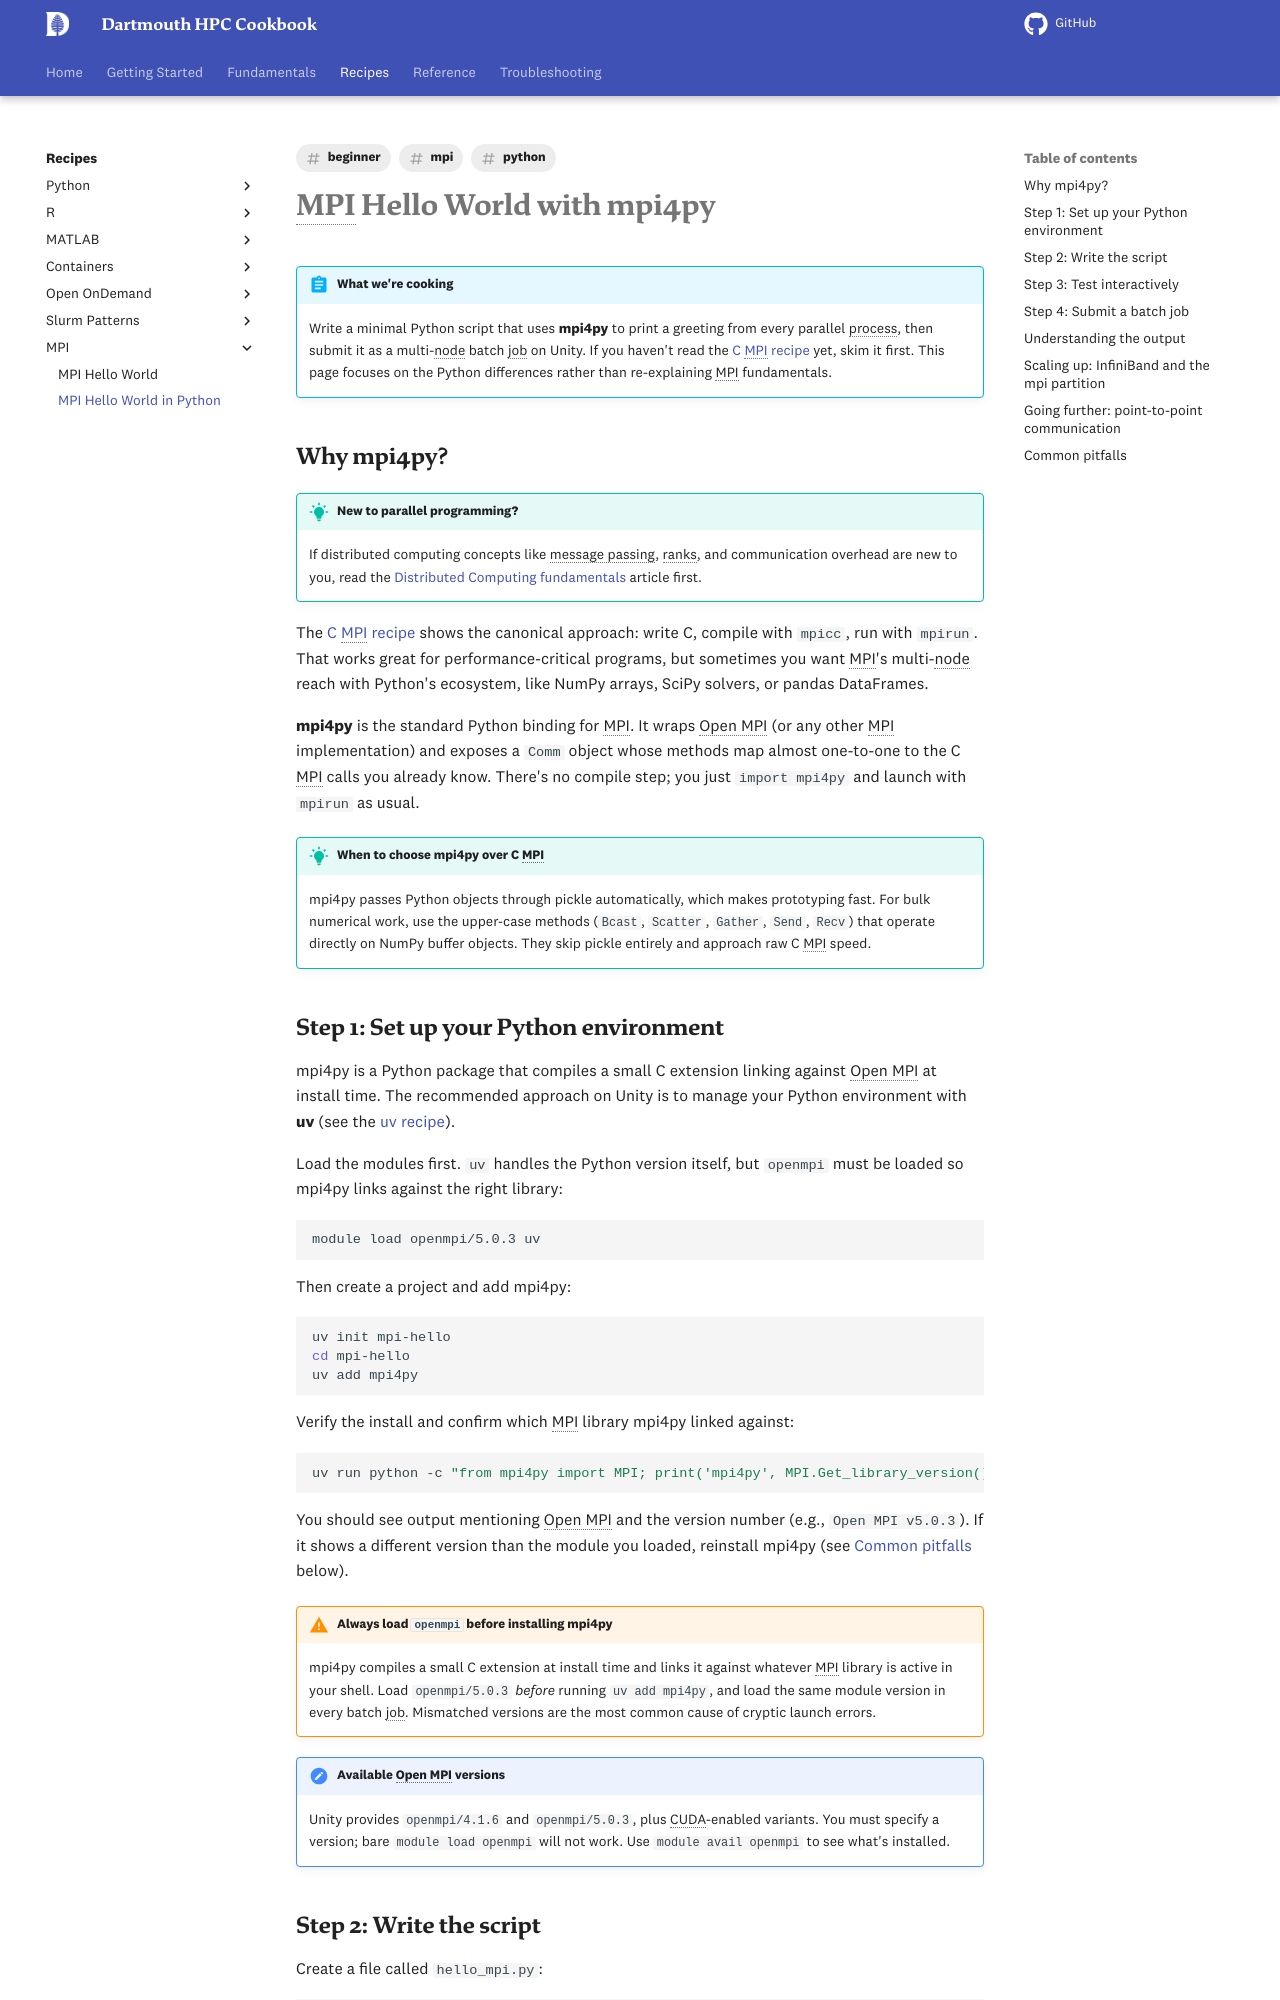

repository: dartmouth/dartmouth-hpc-cookbook · page: recipes/mpi/mpi4py/index.html · generator: mkdocs

---
title: "MPI Hello World in Python"
description: "Run a distributed Python MPI program across multiple nodes on {{ cluster.name }} using mpi4py"
tags:
  - mpi
  - python
  - beginner
---

# MPI Hello World with mpi4py

!!! abstract "What we're cooking"
    Write a minimal Python script that uses **mpi4py** to print a greeting
    from every parallel process, then submit it as a multi-node batch job on
    {{ cluster.name }}.  If you haven't read the [C MPI recipe](hello-world.md)
    yet, skim it first. This page focuses on the Python differences rather
    than re-explaining MPI fundamentals.

## Why mpi4py?

!!! tip "New to parallel programming?"
    If distributed computing concepts like message passing, ranks, and communication overhead are new to you, read the [Distributed Computing fundamentals](../../fundamentals/distributed-computing.md) article first.

The [C MPI recipe](hello-world.md) shows the canonical approach: write C,
compile with `mpicc`, run with `mpirun`.  That works great for performance-critical
programs, but sometimes you want MPI's multi-node reach with Python's
ecosystem, like NumPy arrays, SciPy solvers, or pandas DataFrames.

**mpi4py** is the standard Python binding for MPI.  It wraps Open MPI (or
any other MPI implementation) and exposes a `Comm` object whose methods map
almost one-to-one to the C MPI calls you already know.  There's no compile
step; you just `import mpi4py` and launch with `mpirun` as usual.

!!! tip "When to choose mpi4py over C MPI"
    mpi4py passes Python objects through pickle automatically, which makes
    prototyping fast.  For bulk numerical work, use the upper-case
    methods (`Bcast`, `Scatter`, `Gather`, `Send`, `Recv`) that operate
    directly on NumPy buffer objects. They skip pickle entirely and approach
    raw C MPI speed.
